Photos from the image-classification dataset "data_split" in the GitHub repository MahiiBamba/mini_project_medcheck. Its 2 classes are: broken, intact.

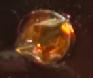
Label: broken

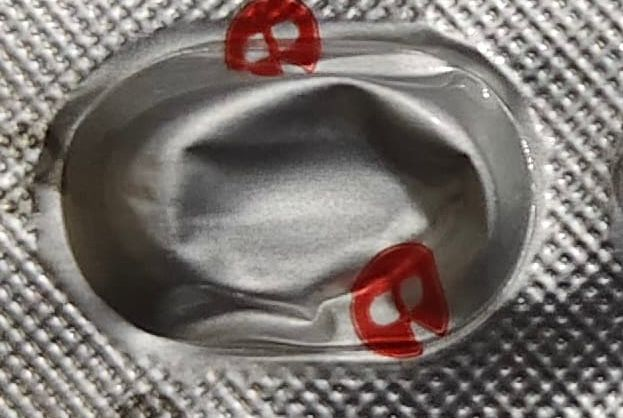
Label: broken

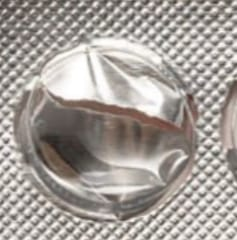
Label: broken

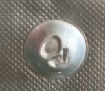
Label: broken

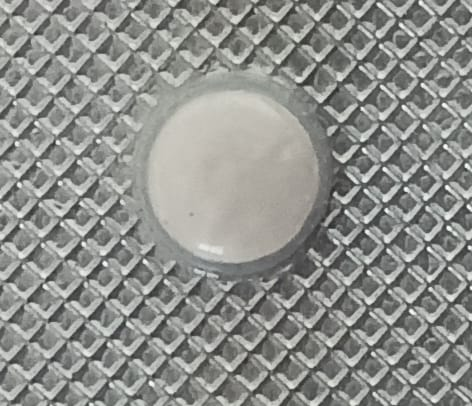
Label: intact

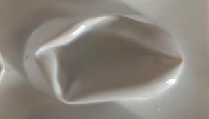
Label: broken
